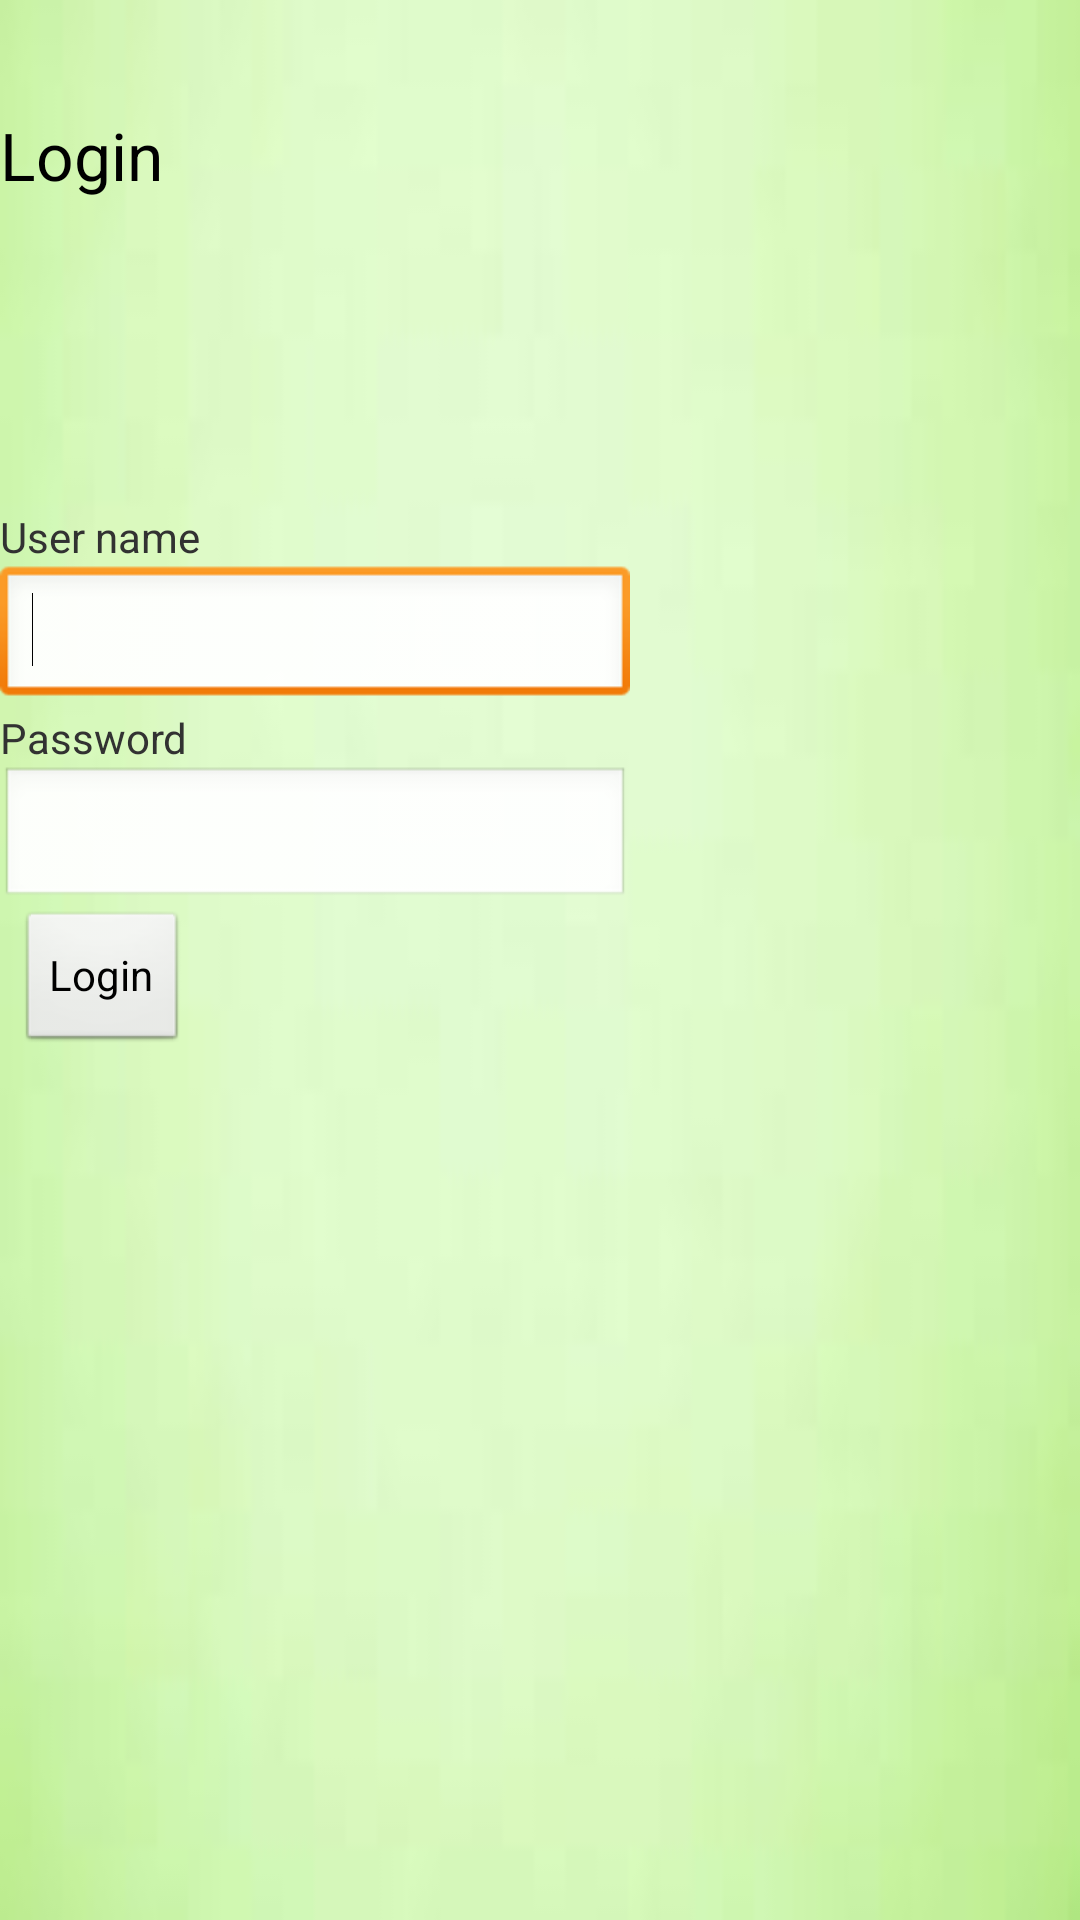

Layout XML and referenced resources for this Android screen:
<!-- AndroidManifest.xml: application theme AppTheme -->
<!-- res/layout/activity_welcome.xml -->
<RelativeLayout xmlns:android="http://schemas.android.com/apk/res/android"
    xmlns:tools="http://schemas.android.com/tools"
    android:layout_width="match_parent"
    android:layout_height="match_parent"
    android:background="@drawable/green" >

    <TextView
        android:id="@+id/textView1"
        android:layout_width="wrap_content"
        android:layout_height="wrap_content"
        android:layout_alignParentLeft="true"
        android:layout_alignParentTop="true"
        android:layout_marginTop="37dp"
        android:text="Login"
        android:textAppearance="?android:attr/textAppearanceLarge" />

    <TextView
        android:id="@+id/textView2"
        android:layout_width="wrap_content"
        android:layout_height="wrap_content"
        android:layout_alignParentLeft="true"
        android:layout_below="@+id/textView1"
        android:layout_marginTop="103dp"
        android:text="User name" />

    <EditText
        android:id="@+id/editText1"
        android:layout_width="wrap_content"
        android:layout_height="wrap_content"
        android:layout_alignParentLeft="true"
        android:layout_below="@+id/textView2"
        android:ems="10"
        android:inputType="textPersonName" >

        <requestFocus />
    </EditText>

    <TextView
        android:id="@+id/textView3"
        android:layout_width="wrap_content"
        android:layout_height="wrap_content"
        android:layout_alignParentLeft="true"
        android:layout_below="@+id/editText1"
        android:text="Password" />

    <EditText
        android:id="@+id/editText2"
        android:layout_width="wrap_content"
        android:layout_height="wrap_content"
        android:layout_alignParentLeft="true"
        android:layout_below="@+id/textView3"
        android:ems="10"
        android:inputType="textPassword" />

    <Button
        android:id="@+id/button1"
        android:layout_width="wrap_content"
        android:layout_height="wrap_content"
        android:layout_alignRight="@+id/textView3"
        android:layout_below="@+id/editText2"
        android:onClick="onlogbuttonclick"
        android:text="Login"
         />

</RelativeLayout>
<!-- resources referenced by this layout -->
<resources>
  <!-- drawable green: jpg bitmap (drawable, 1171 bytes) -->
  <style name="AppTheme" parent="android:Theme.Light" />
</resources>
